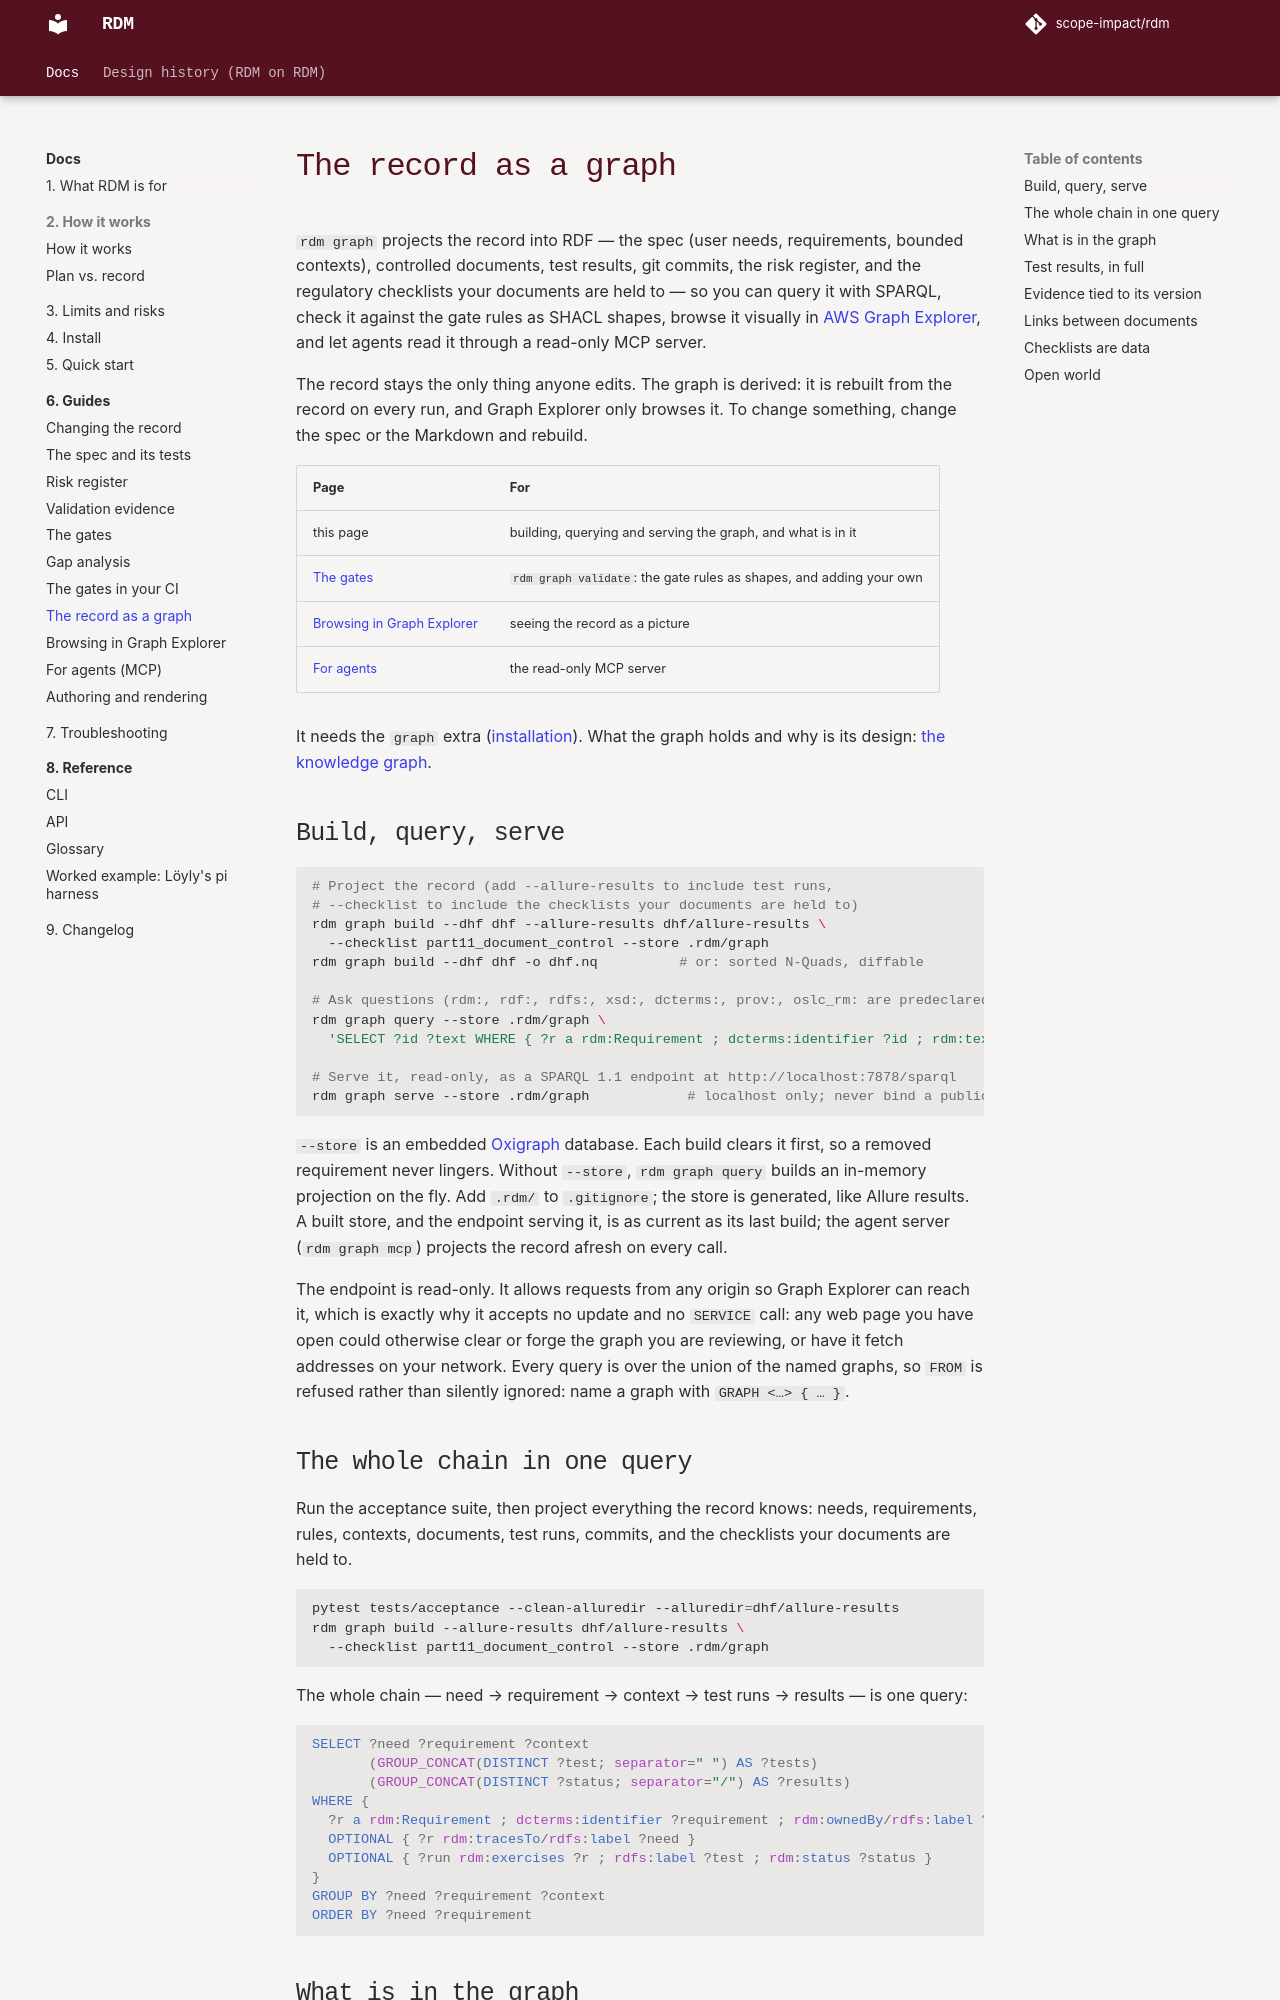

repository: scope-impact/rdm · page: dev/use/graph/index.html · generator: mkdocs

# The record as a graph

`rdm graph` projects the record into RDF — the spec (user needs, requirements,
bounded contexts), controlled documents, test results, git
commits, the risk register, and the regulatory checklists your documents are
held to — so you can query it with SPARQL, check it against the gate rules as
SHACL shapes, browse it visually in
[AWS Graph Explorer](https://github.com/aws/graph-explorer), and let agents
read it through a read-only MCP server.

The record stays the only thing anyone edits. The graph is derived: it is
rebuilt from the record on every run, and Graph Explorer only browses it. To
change something, change the spec or the Markdown and rebuild.

| Page | For |
| --- | --- |
| this page | building, querying and serving the graph, and what is in it |
| [The gates](gates.md#graph-validation) | `rdm graph validate`: the gate rules as shapes, and adding your own |
| [Browsing in Graph Explorer](graph-explorer.md) | seeing the record as a picture |
| [For agents](agents.md) | the read-only MCP server |

It needs the `graph` extra ([installation](../install/installation.md)). What the graph
holds and why is its design: [the knowledge graph](../dhf/documents/design/graph.md).

## Build, query, serve

```bash
# Project the record (add --allure-results to include test runs,
# --checklist to include the checklists your documents are held to)
rdm graph build --dhf dhf --allure-results dhf/allure-results \
  --checklist part11_document_control --store .rdm/graph
rdm graph build --dhf dhf -o dhf.nq          # or: sorted N-Quads, diffable

# Ask questions (rdm:, rdf:, rdfs:, xsd:, dcterms:, prov:, oslc_rm: are predeclared)
rdm graph query --store .rdm/graph \
  'SELECT ?id ?text WHERE { ?r a rdm:Requirement ; dcterms:identifier ?id ; rdm:text ?text } ORDER BY ?id'

# Serve it, read-only, as a SPARQL 1.1 endpoint at http://localhost:7878/sparql
rdm graph serve --store .rdm/graph            # localhost only; never bind a public address
```

`--store` is an embedded [Oxigraph](https://github.com/oxigraph/oxigraph)
database. Each build clears it first, so a removed requirement never lingers.
Without `--store`, `rdm graph query` builds an in-memory projection on the fly.
Add `.rdm/` to `.gitignore`; the store is generated, like Allure results.
A built store, and the endpoint serving it, is as current as its last build;
the agent server (`rdm graph mcp`) projects the record afresh on every call.

The endpoint is read-only. It allows requests from any origin so Graph
Explorer can reach it, which is exactly why it accepts no update and no
`SERVICE` call: any web page you have open could otherwise clear or forge the
graph you are reviewing, or have it fetch addresses on your network.
Every query is over the union of the named graphs, so `FROM` is refused
rather than silently ignored: name a graph with `GRAPH <…> { … }`.
